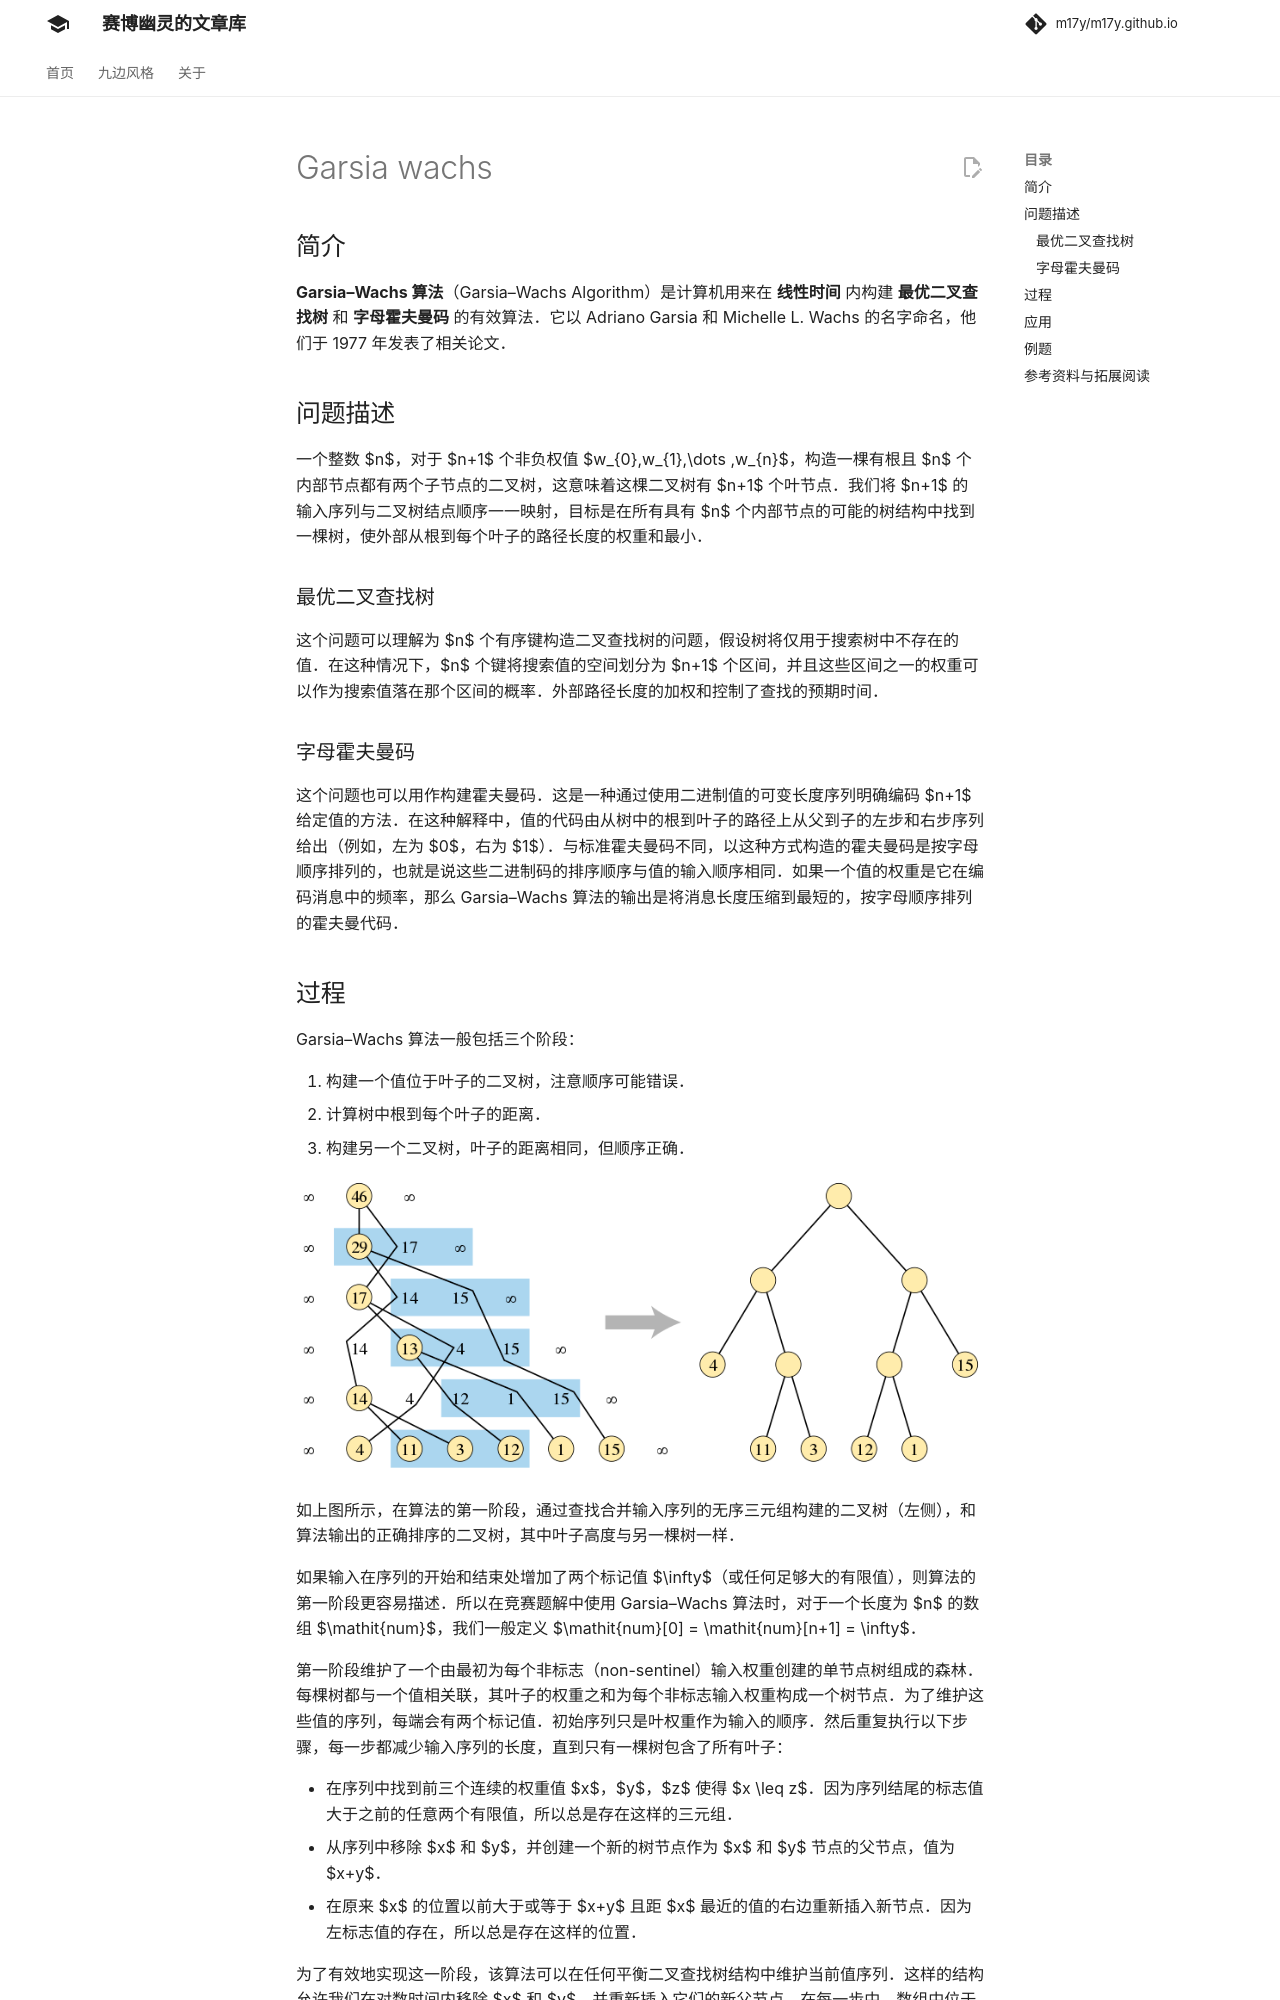

repository: m17y/m17y.github.io · page: misc/garsia-wachs/index.html · generator: mkdocs

## 简介

**Garsia–Wachs 算法**（Garsia–Wachs Algorithm）是计算机用来在 **线性时间** 内构建 **最优二叉查找树** 和 **字母霍夫曼码** 的有效算法。它以 Adriano Garsia 和 Michelle L. Wachs 的名字命名，他们于 1977 年发表了相关论文。

## 问题描述

一个整数 $n$，对于 $n+1$ 个非负权值 $w_{0},w_{1},\dots ,w_{n}$，构造一棵有根且 $n$ 个内部节点都有两个子节点的二叉树，这意味着这棵二叉树有 $n+1$ 个叶节点。我们将 $n+1$ 的输入序列与二叉树结点顺序一一映射，目标是在所有具有 $n$ 个内部节点的可能的树结构中找到一棵树，使外部从根到每个叶子的路径长度的权重和最小。

### 最优二叉查找树

这个问题可以理解为 $n$ 个有序键构造二叉查找树的问题，假设树将仅用于搜索树中不存在的值。在这种情况下，$n$ 个键将搜索值的空间划分为 $n+1$ 个区间，并且这些区间之一的权重可以作为搜索值落在那个区间的概率。外部路径长度的加权和控制了查找的预期时间。

### 字母霍夫曼码

这个问题也可以用作构建霍夫曼码。这是一种通过使用二进制值的可变长度序列明确编码 $n+1$ 给定值的方法。在这种解释中，值的代码由从树中的根到叶子的路径上从父到子的左步和右步序列给出（例如，左为 $0$，右为 $1$）。与标准霍夫曼码不同，以这种方式构造的霍夫曼码是按字母顺序排列的，也就是说这些二进制码的排序顺序与值的输入顺序相同。如果一个值的权重是它在编码消息中的频率，那么 Garsia–Wachs 算法的输出是将消息长度压缩到最短的，按字母顺序排列的霍夫曼代码。

## 过程

Garsia–Wachs 算法一般包括三个阶段：

1.  构建一个值位于叶子的二叉树，注意顺序可能错误。
2.  计算树中根到每个叶子的距离。
3.  构建另一个二叉树，叶子的距离相同，但顺序正确。

![](./images/garsia-wachs.png)

如上图所示，在算法的第一阶段，通过查找合并输入序列的无序三元组构建的二叉树（左侧），和算法输出的正确排序的二叉树，其中叶子高度与另一棵树一样。

如果输入在序列的开始和结束处增加了两个标记值 $\infty$（或任何足够大的有限值），则算法的第一阶段更容易描述。所以在竞赛题解中使用 Garsia–Wachs 算法时，对于一个长度为 $n$ 的数组 $\mathit{num}$，我们一般定义 $\mathit{num}[0] = \mathit{num}[n+1] = \infty$。

第一阶段维护了一个由最初为每个非标志（non-sentinel）输入权重创建的单节点树组成的森林。每棵树都与一个值相关联，其叶子的权重之和为每个非标志输入权重构成一个树节点。为了维护这些值的序列，每端会有两个标记值。初始序列只是叶权重作为输入的顺序。然后重复执行以下步骤，每一步都减少输入序列的长度，直到只有一棵树包含了所有叶子：

-   在序列中找到前三个连续的权重值 $x$，$y$，$z$ 使得 $x \leq z$。因为序列结尾的标志值大于之前的任意两个有限值，所以总是存在这样的三元组。
-   从序列中移除 $x$ 和 $y$，并创建一个新的树节点作为 $x$ 和 $y$ 节点的父节点，值为 $x+y$。
-   在原来 $x$ 的位置以前大于或等于 $x+y$ 且距 $x$ 最近的值的右边重新插入新节点。因为左标志值的存在，所以总是存在这样的位置。

为了有效地实现这一阶段，该算法可以在任何平衡二叉查找树结构中维护当前值序列。这样的结构允许我们在对数时间内移除 $x$ 和 $y$，并重新插入它们的新父节点。在每一步中，数组中位于偶数索引上直到 $y$ 值的权重形成了一个递减序列，位于奇数索引位的权重形成另一个递减序列。因此，重新插入 $x+y$ 的位置可以通过在对数时间内对这两个递减序列使用平衡树执行两次二分查找找到。通过从前一个三元组 $z$ 值开始的线性顺序搜索，我们可以在总线性时间复杂度内执行对满足 $x \leq z$ 的第一个位置的搜索。

Garsia–Wachs 算法的第三阶段的证明，即存在另一棵具有相同距离的树并且这棵树提供了问题的最优解，是很重要的。但是由于其证明方式有多种且过于复杂，此处略去。在第三阶段为正确的前提下，第二和第三阶段很容易在线性时间内实现。因此，在长度为 $n$ 的输入序列上，Garsia–Wachs 算法的总时间复杂度为 $O(n\log n)$。

## 应用

函数性编程语言 Haskell 的 [garsia-wachs package](https://hackage.haskell.org/package/garsia-wachs) 对 Garsia–Wachs 算法做了函数性实现。它主要用于构建最佳搜索表，或者以最优复杂度平衡 [rope](https://hackage.haskell.org/package/rope) 数据结构。

???+ note "注释"
    **rope** 是 Haskell 语言中用于操作带有可选注释的字节串（bytestring）[手指树](../ds/finger-tree.md) 的工具。
